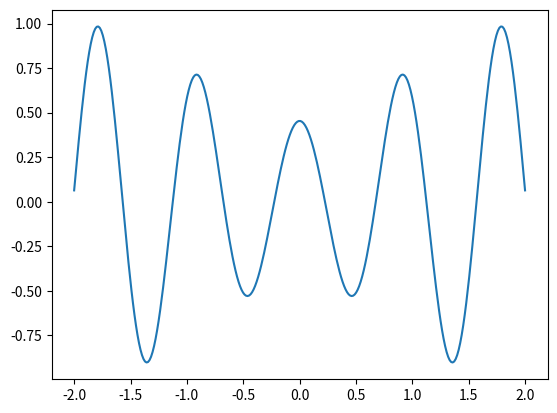
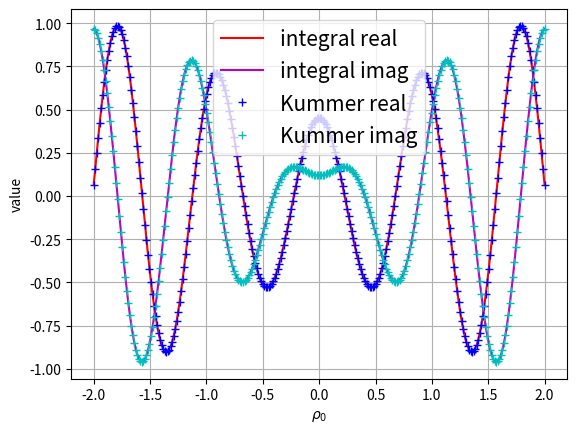

The script that saved these images, in order:
# -*- coding: utf-8 -*-
"""
Created on Wed Oct  9 16:08:42 2024

[redacted]
"""

import numpy as np
import scipy.integrate as integrate
import math as m
import matplotlib.pyplot as plt
import scipy.special as ss

E0 = 1

def integrand_real(t, Z, rho0, k):
    return(np.real(t*np.exp(-t**2/4*(1+1j*Z))*np.cos(t*rho0)*(t/2)**(2*k)))        
def integrand_imag(t, Z, rho0, k):
    return(np.imag(t*np.exp(-t**2/4*(1+1j*Z))*np.cos(t*rho0)*(t/2)**(2*k)))        

n = 300

Z = 0.5
k = 12
rho0_list = np.linspace(-2,2,n)
"""
Integral
"""
H = np.zeros(n)
K = np.zeros(n)
for j in range(n):
    rho0 = rho0_list[j]
    result0 = integrate.quad(integrand_real, 0, np.inf, args = (Z,rho0,k))
    H[j] = 1/(m.factorial(k)) * result0[0]
    result1 = integrate.quad(integrand_imag, 0, np.inf, args = (Z,rho0,k))
    K[j] = 1/(m.factorial(k)) * result1[0]

"""
Kummer
"""
x3 = -rho0_list**2/(1+1j*Z)
L = 2/(1+1j*Z)**(1+k) * ss.hyp1f1(k+1, 1/2, x3)
M = np.real(L)
N = np.imag(L)

"""
Plot
"""
plt.plot(rho0_list, H)

fig, ax = plt.subplots()
plt.grid(True)
ax.set_xlabel(r'$\rho_0$')
ax.set_ylabel('value')
ax.plot(rho0_list, H, 'r-', label = r'integral real')
ax.plot(rho0_list, K, 'm-', label = r'integral imag')
ax.plot(rho0_list, M, 'b+', label = r'Kummer real')
ax.plot(rho0_list, N, 'c+', label = r'Kummer imag')
plt.legend(loc = 'best', prop = {'size':15})
plt.show()